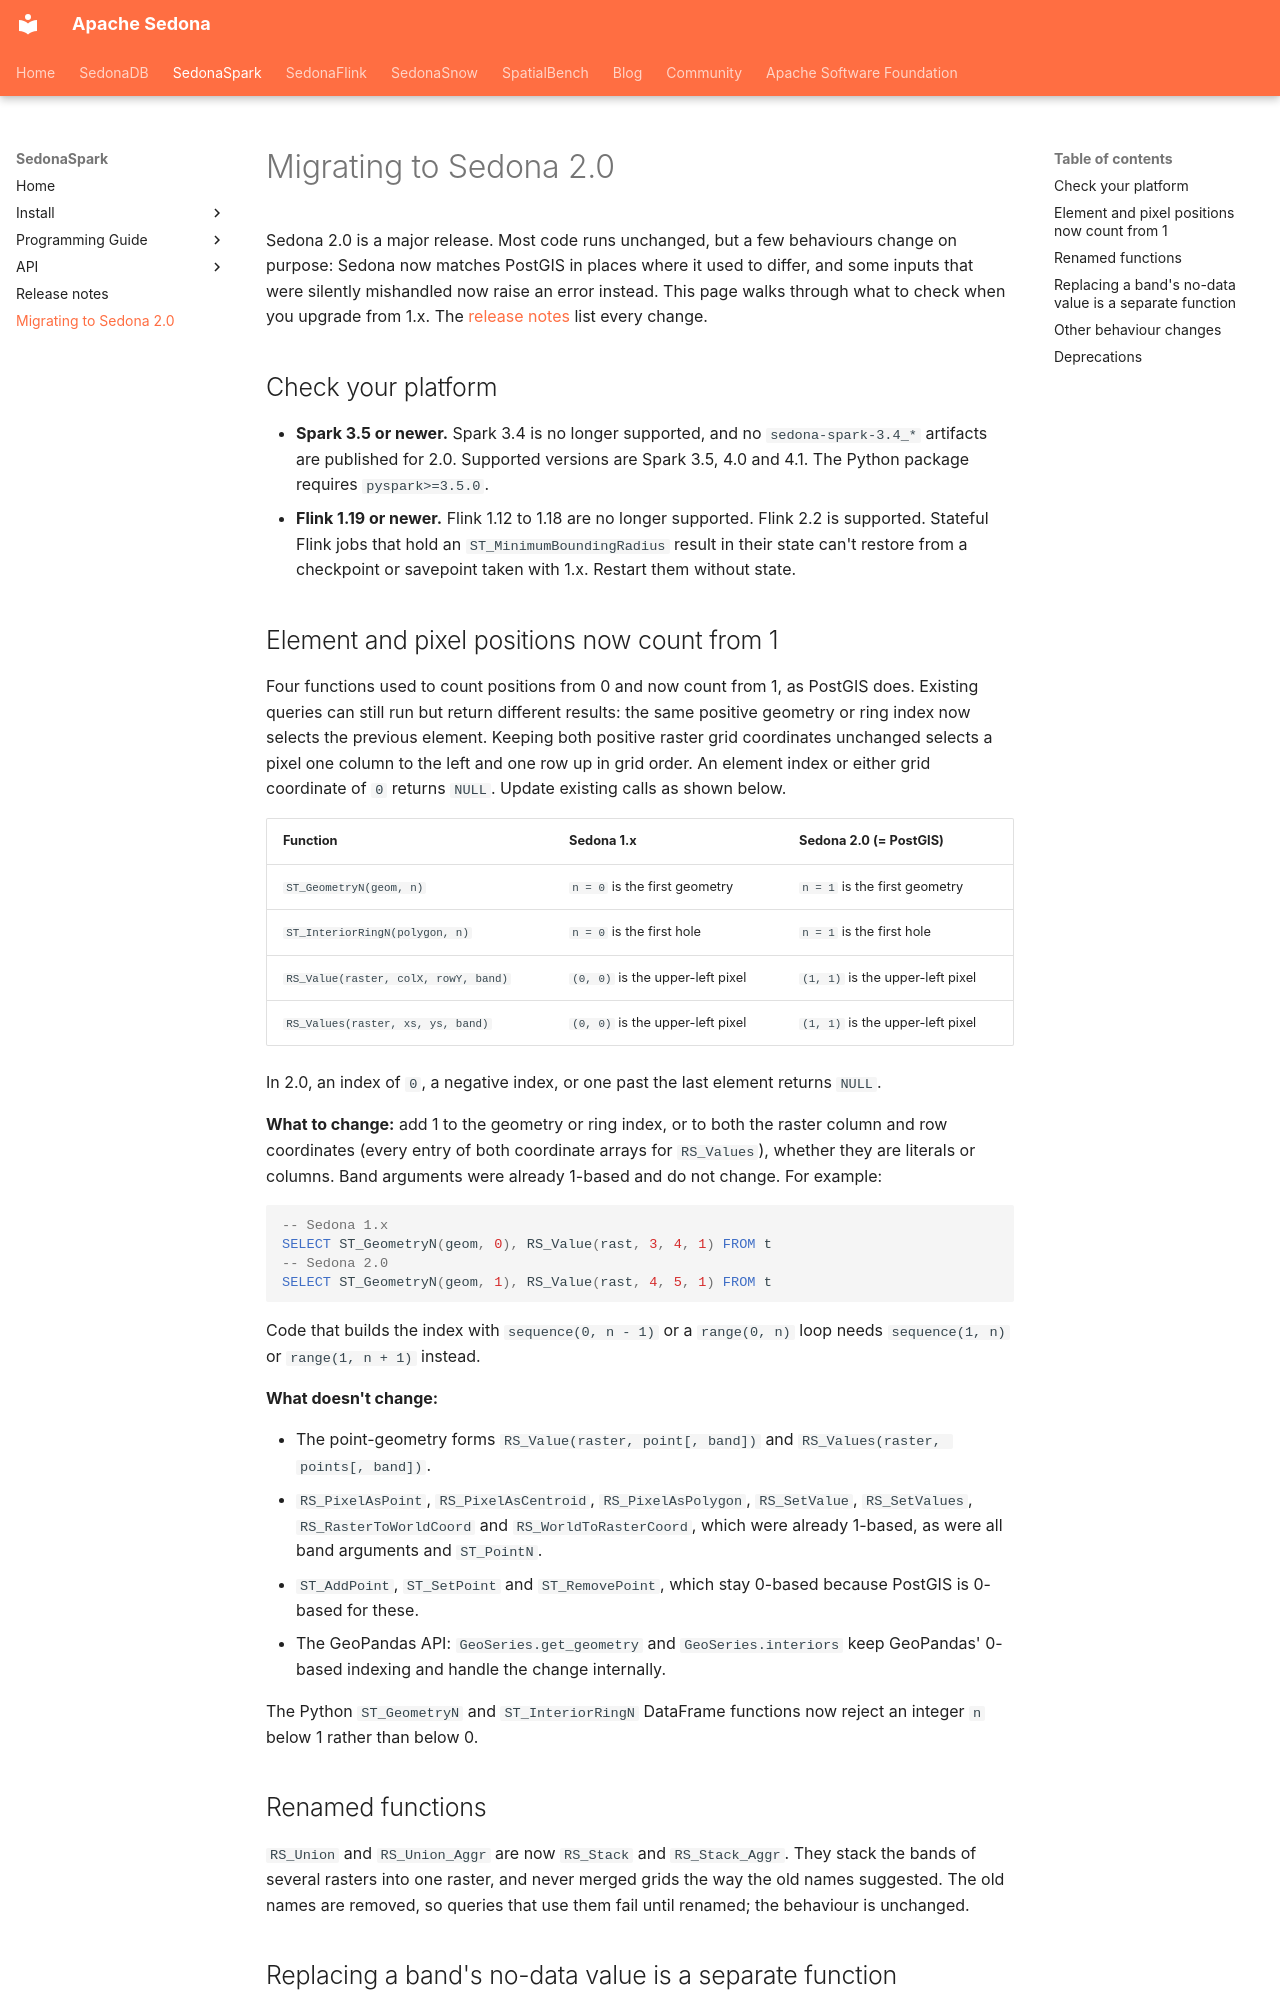

repository: apache/sedona · page: setup/migration-2.0/index.html · generator: mkdocs

<!--
 Licensed to the Apache Software Foundation (ASF) under one
 or more contributor license agreements.  See the NOTICE file
 distributed with this work for additional information
 regarding copyright ownership.  The ASF licenses this file
 to you under the Apache License, Version 2.0 (the
 "License"); you may not use this file except in compliance
 with the License.  You may obtain a copy of the License at

   http://www.apache.org/licenses/LICENSE-2.0

 Unless required by applicable law or agreed to in writing,
 software distributed under the License is distributed on an
 "AS IS" BASIS, WITHOUT WARRANTIES OR CONDITIONS OF ANY
 KIND, either express or implied.  See the License for the
 specific language governing permissions and limitations
 under the License.
 -->

# Migrating to Sedona 2.0

Sedona 2.0 is a major release. Most code runs unchanged, but a few behaviours change on
purpose: Sedona now matches PostGIS in places where it used to differ, and some inputs that
were silently mishandled now raise an error instead. This page walks through what to check
when you upgrade from 1.x. The [release notes](release-notes.md#sedona-200) list every change.

## Check your platform

* **Spark 3.5 or newer.** Spark 3.4 is no longer supported, and no `sedona-spark-3.4_*`
  artifacts are published for 2.0. Supported versions are Spark 3.5, 4.0 and 4.1. The Python
  package requires `pyspark>=3.5.0`.
* **Flink 1.19 or newer.** Flink 1.12 to 1.18 are no longer supported. Flink 2.2 is supported.
  Stateful Flink jobs that hold an `ST_MinimumBoundingRadius` result in their state can't
  restore from a checkpoint or savepoint taken with 1.x. Restart them without state.

## Element and pixel positions now count from 1

Four functions used to count positions from 0 and now count from 1, as PostGIS does. Existing
queries can still run but return different results: the same positive geometry or ring index
now selects the previous element. Keeping both positive raster grid coordinates unchanged
selects a pixel one column to the left and one row up in grid order. An element index or either
grid coordinate of `0` returns `NULL`. Update existing calls as shown below.

| Function | Sedona 1.x | Sedona 2.0 (= PostGIS) |
|---|---|---|
| `ST_GeometryN(geom, n)` | `n = 0` is the first geometry | `n = 1` is the first geometry |
| `ST_InteriorRingN(polygon, n)` | `n = 0` is the first hole | `n = 1` is the first hole |
| `RS_Value(raster, colX, rowY, band)` | `(0, 0)` is the upper-left pixel | `(1, 1)` is the upper-left pixel |
| `RS_Values(raster, xs, ys, band)` | `(0, 0)` is the upper-left pixel | `(1, 1)` is the upper-left pixel |

In 2.0, an index of `0`, a negative index, or one past the last element returns `NULL`.

**What to change:** add 1 to the geometry or ring index, or to both the raster column and row
coordinates (every entry of both coordinate arrays for `RS_Values`), whether they are literals
or columns. Band arguments were already 1-based and do not change. For example:

```sql
-- Sedona 1.x
SELECT ST_GeometryN(geom, 0), RS_Value(rast, 3, 4, 1) FROM t
-- Sedona 2.0
SELECT ST_GeometryN(geom, 1), RS_Value(rast, 4, 5, 1) FROM t
```

Code that builds the index with `sequence(0, n - 1)` or a `range(0, n)` loop needs
`sequence(1, n)` or `range(1, n + 1)` instead.

**What doesn't change:**

* The point-geometry forms `RS_Value(raster, point[, band])` and `RS_Values(raster, points[, band])`.
* `RS_PixelAsPoint`, `RS_PixelAsCentroid`, `RS_PixelAsPolygon`, `RS_SetValue`, `RS_SetValues`,
  `RS_RasterToWorldCoord` and `RS_WorldToRasterCoord`, which were already 1-based, as were all
  band arguments and `ST_PointN`.
* `ST_AddPoint`, `ST_SetPoint` and `ST_RemovePoint`, which stay 0-based because PostGIS is
  0-based for these.
* The GeoPandas API: `GeoSeries.get_geometry` and `GeoSeries.interiors` keep GeoPandas'
  0-based indexing and handle the change internally.

The Python `ST_GeometryN` and `ST_InteriorRingN` DataFrame functions now reject an integer
`n` below 1 rather than below 0.
